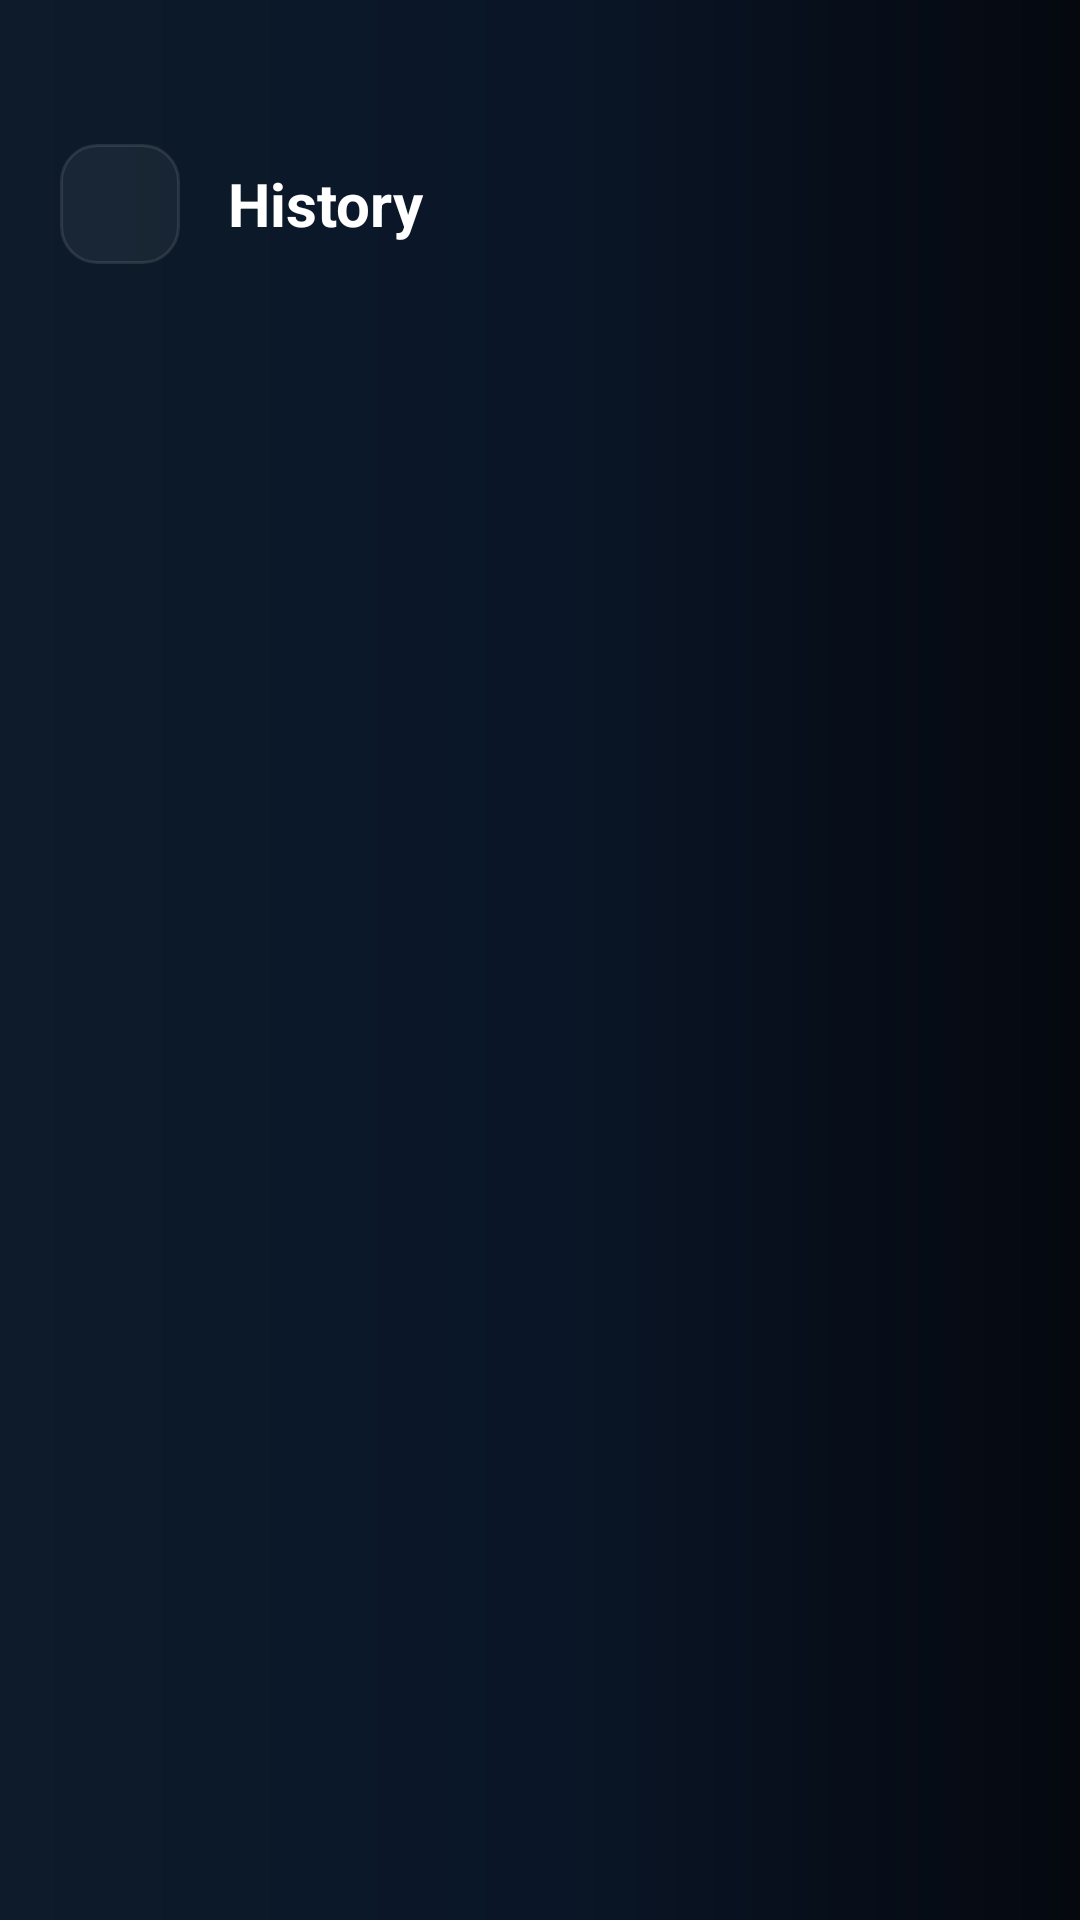

Produce the Android XML layout that renders to this screen, including the resource entries it uses.
<!-- AndroidManifest.xml: activity theme Theme.DreyAssist -->
<!-- res/layout/activity_history.xml -->
<?xml version="1.0" encoding="utf-8"?>
<LinearLayout xmlns:android="http://schemas.android.com/apk/res/android"
    xmlns:tools="http://schemas.android.com/tools"
    android:layout_width="match_parent"
    android:layout_height="match_parent"
    android:orientation="vertical"
    android:background="@drawable/bg_gradient_night"
    android:fitsSystemWindows="true"
    tools:context=".HistoryActivity">

    
    <LinearLayout
        android:layout_width="match_parent"
        android:layout_height="wrap_content"
        android:orientation="horizontal"
        android:gravity="center_vertical"
        android:paddingHorizontal="20dp"
        android:paddingTop="48dp"
        android:paddingBottom="20dp">

        <ImageButton
            android:id="@+id/btn_back"
            android:layout_width="40dp"
            android:layout_height="40dp"
            android:background="@drawable/bg_input_glass"
            android:src="@drawable/ic_back"
            android:padding="10dp"
            android:contentDescription="Back"
            app:tint="@color/text_primary"
            xmlns:app="http://schemas.android.com/apk/res-auto" />

        <TextView
            android:layout_width="0dp"
            android:layout_weight="1"
            android:layout_height="wrap_content"
            android:text="History"
            android:textColor="@color/text_primary"
            android:textSize="20sp"
            android:textStyle="bold"
            android:layout_marginStart="16dp" />

    </LinearLayout>

    
    <androidx.recyclerview.widget.RecyclerView
        android:id="@+id/recycler_view"
        android:layout_width="match_parent"
        android:layout_height="0dp"
        android:layout_weight="1"
        android:paddingHorizontal="20dp"
        android:clipToPadding="false"
        tools:listitem="@layout/item_transaksi" />

    
    <LinearLayout
        android:id="@+id/empty_state"
        android:layout_width="match_parent"
        android:layout_height="0dp"
        android:layout_weight="1"
        android:orientation="vertical"
        android:gravity="center"
        android:visibility="gone">

        <ImageView
            android:layout_width="64dp"
            android:layout_height="64dp"
            android:src="@drawable/ic_history"
            android:contentDescription="No history"
            app:tint="#4A5568"
            xmlns:app="http://schemas.android.com/apk/res-auto" />

        <TextView
            android:layout_width="wrap_content"
            android:layout_height="wrap_content"
            android:text="No history yet"
            android:textColor="@color/text_hint"
            android:textSize="16sp"
            android:layout_marginTop="16dp" />

    </LinearLayout>

</LinearLayout>
<!-- res/layout/item_transaksi.xml (included above) -->
<?xml version="1.0" encoding="utf-8"?>
<LinearLayout xmlns:android="http://schemas.android.com/apk/res/android"
    xmlns:tools="http://schemas.android.com/tools"
    android:layout_width="match_parent"
    android:layout_height="wrap_content"
    android:orientation="horizontal"
    android:background="@drawable/bg_item_card"
    android:padding="16dp"
    android:layout_marginBottom="10dp"
    android:gravity="center_vertical">

    
    <ImageView
        android:id="@+id/img_category"
        android:layout_width="40dp"
        android:layout_height="40dp"
        android:padding="8dp"
        android:background="@drawable/bg_input_glass"
        android:src="@drawable/ic_category_other"
        android:layout_marginEnd="14dp" />

    
    <LinearLayout
        android:layout_width="0dp"
        android:layout_weight="1"
        android:layout_height="wrap_content"
        android:orientation="vertical">

        <TextView
            android:id="@+id/text_view_keperluan"
            android:layout_width="match_parent"
            android:layout_height="wrap_content"
            android:textColor="@color/text_primary"
            android:textSize="15sp"
            android:textStyle="bold"
            android:ellipsize="end"
            android:maxLines="1"
            tools:text="Makan siang" />

        <TextView
            android:id="@+id/text_view_tanggal"
            android:layout_width="match_parent"
            android:layout_height="wrap_content"
            android:textColor="@color/text_hint"
            android:textSize="12sp"
            android:layout_marginTop="2dp"
            tools:text="01 Januari 2026, 12:30" />

    </LinearLayout>

    
    <TextView
        android:id="@+id/text_view_total"
        android:layout_width="wrap_content"
        android:layout_height="wrap_content"
        android:textColor="@color/accent_cyan"
        android:textSize="16sp"
        android:textStyle="bold"
        tools:text="Rp 25.000" />

</LinearLayout>
<!-- resources referenced by this layout -->
<resources>
  <color name="accent_cyan">#00D4FF</color>
  <color name="text_hint">#5A6380</color>
  <color name="text_primary">#FFFFFF</color>
  <!-- drawable bg_gradient_night (drawable) -->
  <?xml version="1.0" encoding="utf-8"?>
  <shape xmlns:android="http://schemas.android.com/apk/res/android">
      <gradient
          android:type="linear"
          android:angle="180"
          android:startColor="#05080F"
          android:centerColor="#0A1628"
          android:endColor="#0D1B2A" />
  </shape>
  <!-- drawable bg_input_glass (drawable) -->
  <?xml version="1.0" encoding="utf-8"?>
  <shape xmlns:android="http://schemas.android.com/apk/res/android"
      android:shape="rectangle">
      <solid android:color="#0DFFFFFF" />
      <corners android:radius="12dp" />
      <stroke
          android:width="1dp"
          android:color="#1AFFFFFF" />
  </shape>
  <!-- drawable bg_item_card (drawable) -->
  <?xml version="1.0" encoding="utf-8"?>
  <shape xmlns:android="http://schemas.android.com/apk/res/android"
      android:shape="rectangle">
      <gradient
          android:type="linear"
          android:angle="135"
          android:startColor="#12FFFFFF"
          android:endColor="#05FFFFFF" />
      <corners android:radius="16dp" />
      <stroke
          android:width="1dp"
          android:color="#15FFFFFF" />
  </shape>
  <!-- drawable ic_category_other (drawable) -->
  <?xml version="1.0" encoding="utf-8"?>
  <vector xmlns:android="http://schemas.android.com/apk/res/android"
      android:width="24dp"
      android:height="24dp"
      android:viewportWidth="24"
      android:viewportHeight="24">
      <path
          android:fillColor="#B0B8C9"
          android:pathData="M20,2H4c-1 0,-2 1,-2 2v12c0 1 1 2 2 2h14l4 4V4c0,-1 -1,-2 -2,-2zM18 14H6v-2h12v2zM18 11H6V9h12v2zM18 8H6V6h12v2z" />
  </vector>
  <!-- drawable ic_history (drawable) -->
  <vector xmlns:android="http://schemas.android.com/apk/res/android"
      android:width="24dp"
      android:height="24dp"
      android:viewportWidth="24"
      android:viewportHeight="24">
      <path
          android:fillColor="#4A5568"
          android:pathData="M13,3C8.03,3 4,7.03 4,12L1,12L4.89,15.89L4.96,16.03L9,12L6,12C6,8.13 9.13,5 13,5C16.87,5 20,8.13 20,12C20,15.87 16.87,19 13,19C11.07,19 9.32,18.21 8.06,16.94L6.64,18.36C8.27,19.99 10.51,21 13,21C17.97,21 22,16.97 22,12C22,7.03 17.97,3 13,3ZM12,8L12,13L16.28,15.54L17,14.33L13.5,12.25L13.5,8L12,8Z"/>
  </vector>
  <style name="Theme.DreyAssist" parent="Base.Theme.DreyAssist" />
  <style name="Base.Theme.DreyAssist" parent="Theme.Material3.Dark.NoActionBar">
          
          <item name="colorPrimary">@color/accent_cyan</item>
          <item name="colorPrimaryVariant">@color/accent_cyan_dim</item>
          <item name="colorOnPrimary">@color/night_sky_dark</item>
          
          
          <item name="android:colorBackground">@color/night_sky_dark</item>
          <item name="colorSurface">@color/night_sky_mid</item>
          <item name="colorOnSurface">@color/text_primary</item>
          
          
          <item name="android:statusBarColor">@android:color/transparent</item>
          <item name="android:navigationBarColor">@color/night_sky_dark</item>
          <item name="android:windowLightStatusBar" tools:targetApi="m">false</item>
          
          
          <item name="windowNoTitle">true</item>
          <item name="windowActionBar">false</item>
      </style>
  <color name="accent_cyan_dim">#0099CC</color>
  <color name="night_sky_dark">#0A0E1A</color>
  <color name="night_sky_mid">#0D1321</color>
</resources>
